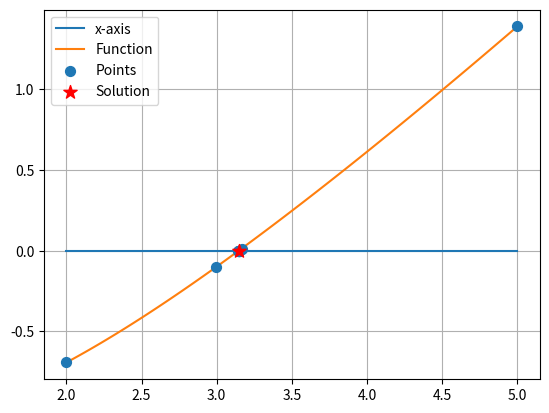

Source code (Python):
import numpy as np
import matplotlib.pyplot as plt

# 求解 f(x) = x-lnx-2 = 0

def f(x):
    return x-np.log(x)-2

def PlotF(ax,x):
    y = f(x)
    ax.plot(x,y,label = 'Function')
    return

def PlotX(ax,x):
    y = np.zeros_like(x)
    ax.plot(x,y,label = 'x-axis')
    return

# 割线法
def Secant(x0,x1,f,err):
    
    # 初始化
    x2 = x1 - f(x1)*(x1-x0)/(f(x1)-f(x0))
    xseq = [x0,x1,x2]
    yseq = [f(x0),f(x1),f(x2)]
    
    Err = np.abs(x2 - x1)/np.abs(x2)

    while(Err>err):
        x0 = xseq[-2] #注意，这里仅一行差异
        x1 = xseq[-1]
        if np.abs(f(x1) - f(x0)) < 1e-12:
            print("分母为零，终止迭代")
            break
        x2 = x1 - f(x1)*(x1-x0)/(f(x1)-f(x0))

        xseq.append(x2)
        yseq.append(f(x2))

        Err = np.abs(x2 - x1)/np.abs(x2)

    print("求解得到的根：")
    print(xseq[-1])

    return xseq,yseq

# 单点割线法
def Secant_Fix(x0,x1,f,err):
    
    # 初始化
    x2 = x1 - f(x1)*(x1-x0)/(f(x1)-f(x0))
    xseq = [x0,x1,x2]
    yseq = [f(x0),f(x1),f(x2)]
    
    Err = np.abs(x2 - x1)/np.abs(x2)

    while(Err>err):
        x1 = xseq[-1]
        if np.abs(f(x1) - f(x0)) < 1e-12:
            print("分母为零，终止迭代")
            break
        x2 = x1 - f(x1)*(x1-x0)/(f(x1)-f(x0))

        xseq.append(x2)
        yseq.append(f(x2))

        Err = np.abs(x2 - x1)/np.abs(x2)

    print("求解得到的根：")
    print(xseq[-1])

    return xseq,yseq

# 绘图
plt.figure()
ax = plt.subplot(111)

a = 2
b = 5
x = np.linspace(a,b,100)
PlotX(ax,x)
PlotF(ax,x)

# 求解
xseq,fseq = Secant_Fix(x0=2,x1=5,f=f,err=1e-5)


ax.scatter(xseq,fseq,50,label = 'Points',zorder =3)
ax.scatter(xseq[-1],fseq[-1],100,marker='*',color='r',label = 'Solution',zorder =3)

plt.legend()
plt.grid('on')
plt.show()


